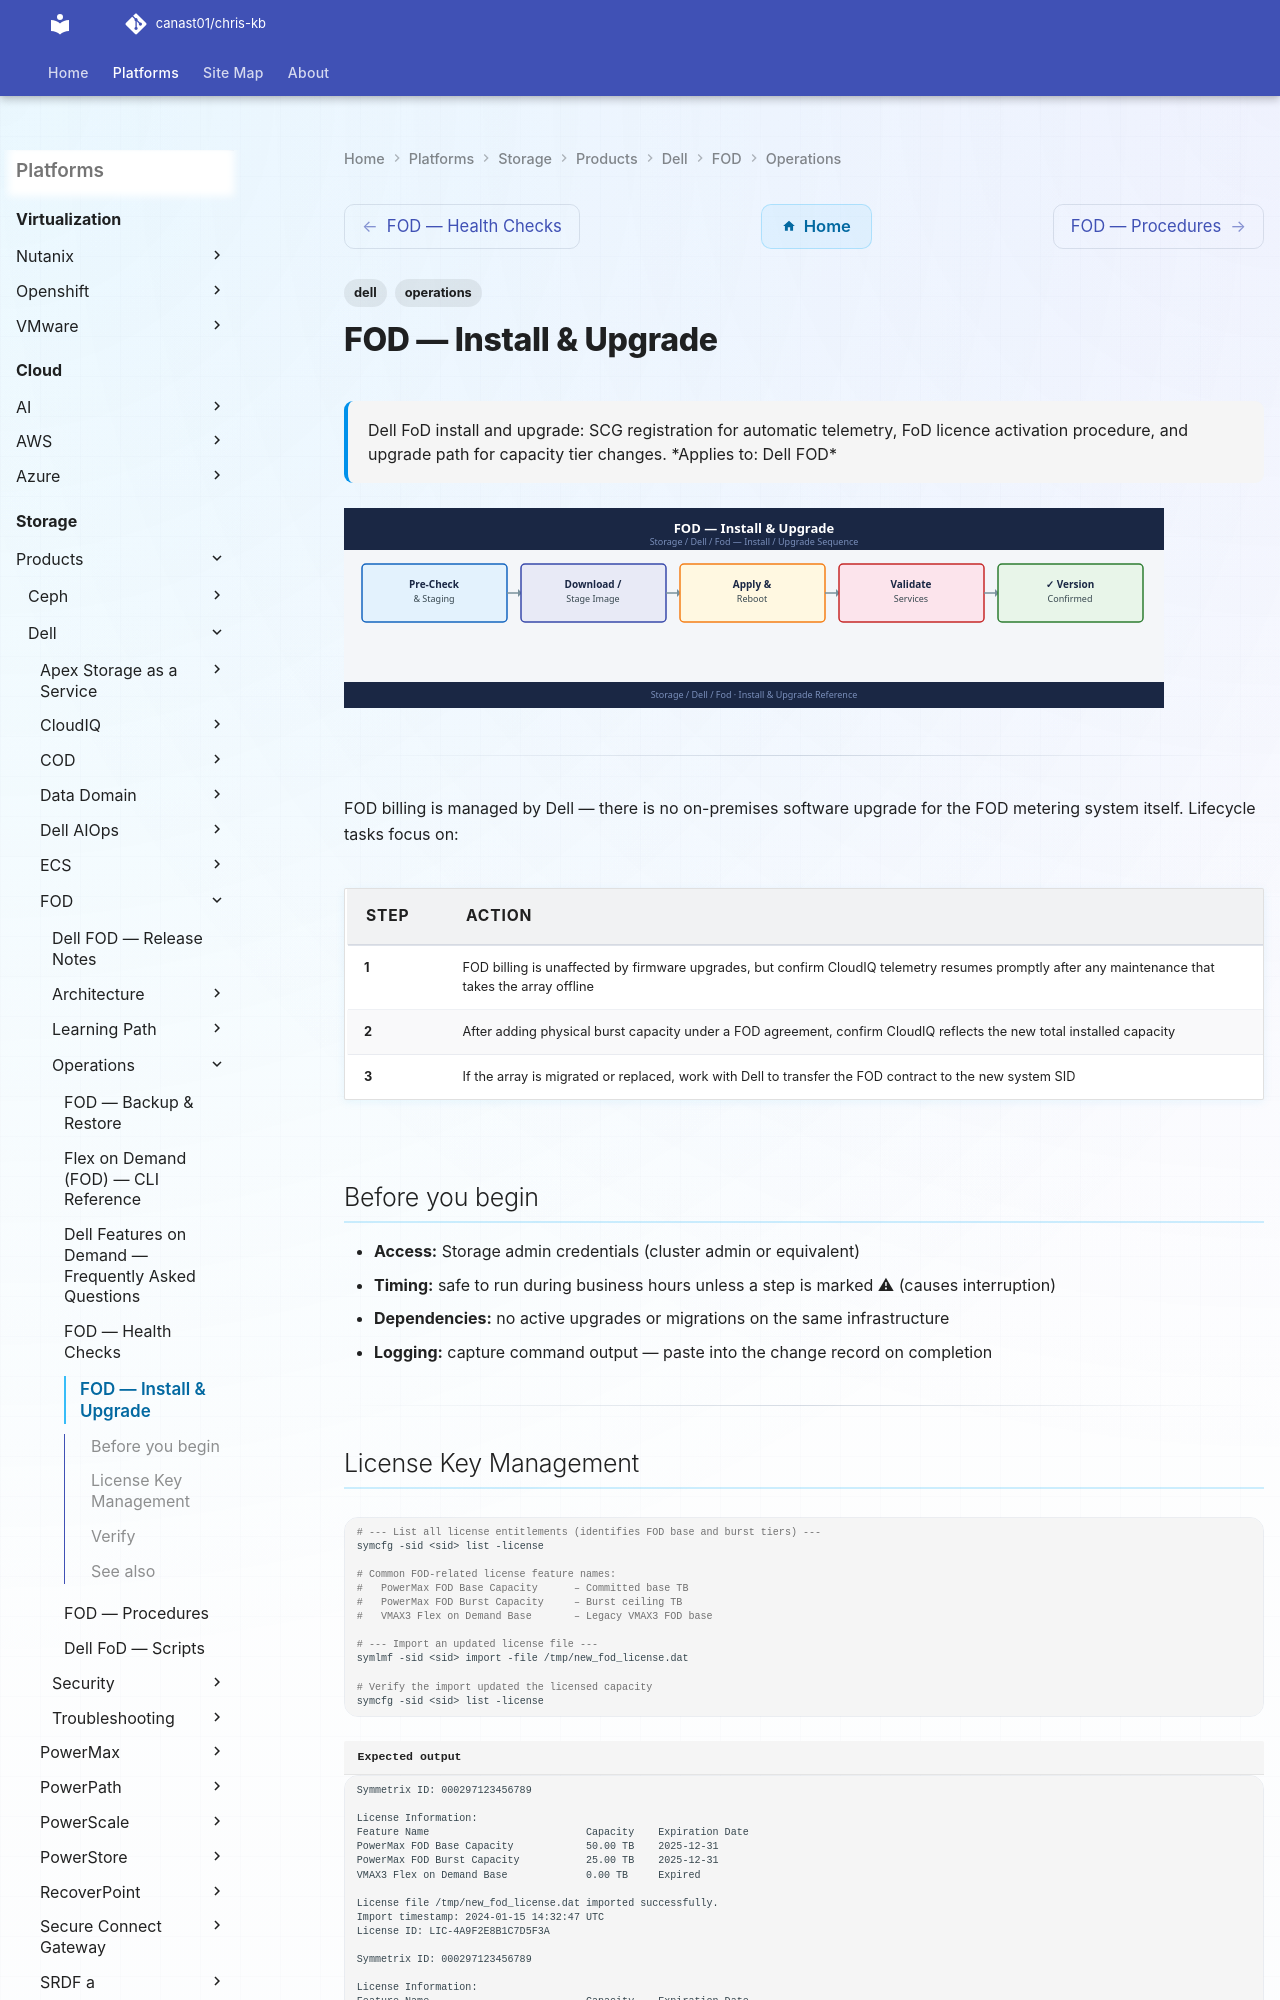

repository: canast01/chris-kb · page: storage/products/dell/fod/operations/install-upgrade/index.html · generator: mkdocs

---
tags:
  - dell
  - operations
description: "Dell FoD install and upgrade: SCG registration for automatic telemetry, FoD licence activation procedure, and upgrade path for capacity tier changes."
---
# FOD — Install & Upgrade

<div class="kb-summary">
Dell FoD install and upgrade: SCG registration for automatic telemetry, FoD licence activation procedure, and upgrade path for capacity tier changes.

*Applies to: Dell FOD*
</div>
![FOD — Install & Upgrade](../../../../../assets/storage-dell-fod-operations-install-upgrade.svg)

---

FOD billing is managed by Dell — there is no on-premises software upgrade for the FOD metering system itself. Lifecycle tasks focus on:

| Step | Action |
|---|---|
| 1 | FOD billing is unaffected by firmware upgrades, but confirm CloudIQ telemetry resumes promptly after any maintenance that takes the array offline |
| 2 | After adding physical burst capacity under a FOD agreement, confirm CloudIQ reflects the new total installed capacity |
| 3 | If the array is migrated or replaced, work with Dell to transfer the FOD contract to the new system SID |
